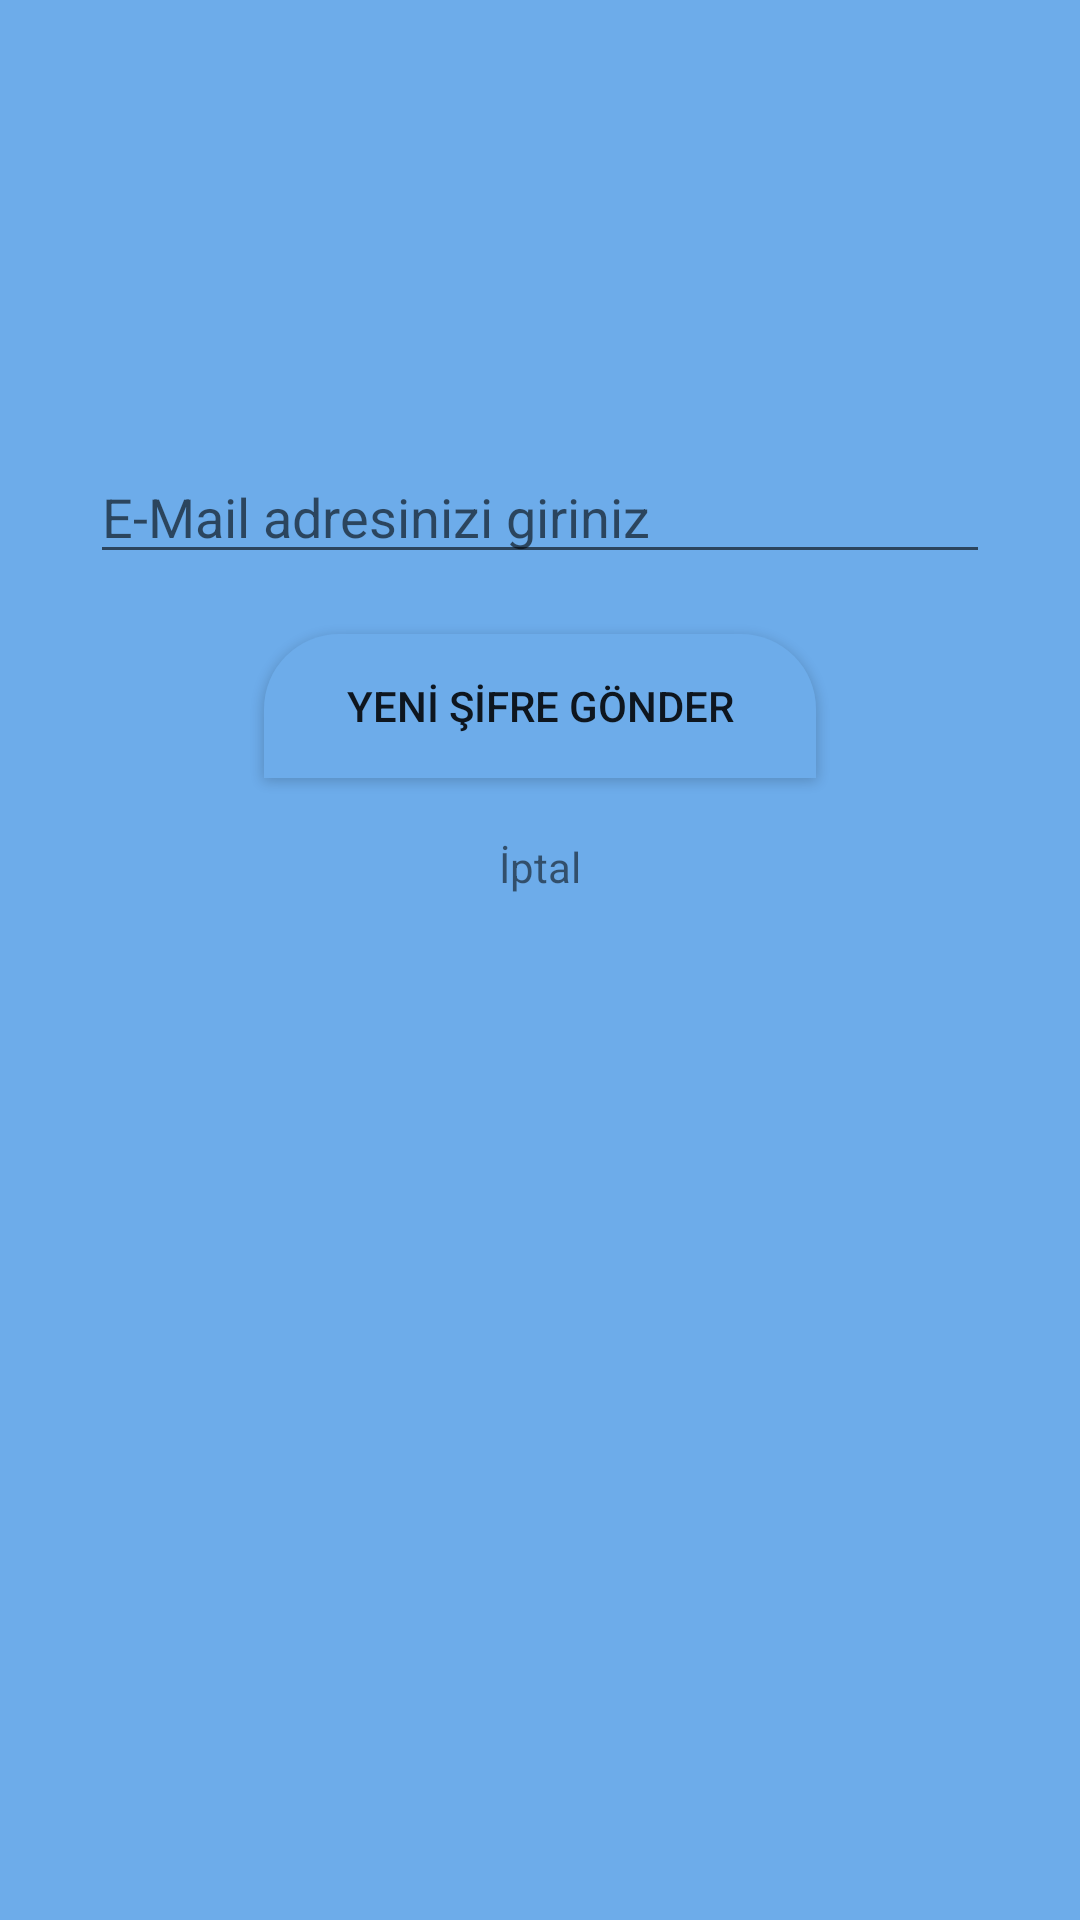

The Android layout XML behind this screen, and the referenced resources:
<!-- AndroidManifest.xml: application theme AppTheme -->
<!-- res/layout/activity_sifremiunuttum.xml -->
<?xml version="1.0" encoding="utf-8"?>
<android.support.constraint.ConstraintLayout xmlns:android="http://schemas.android.com/apk/res/android"
    xmlns:app="http://schemas.android.com/apk/res-auto"
    xmlns:tools="http://schemas.android.com/tools"
    android:layout_width="match_parent"
    android:layout_height="match_parent"
    android:layout_gravity="center"
    android:background="#6dacea"
    tools:context=".SifremiUnuttum">

    <LinearLayout
        android:layout_width="match_parent"
        android:layout_height="wrap_content"
        android:layout_marginTop="150dp"
        android:gravity="center"
        android:orientation="vertical"
        app:layout_constraintTop_toTopOf="parent"
        tools:layout_editor_absoluteX="16dp">

        <EditText
            android:id="@+id/etemail"
            android:layout_width="300dp"
            android:layout_height="wrap_content"
            android:ems="10"
            android:hint="E-Mail adresinizi giriniz"
            android:inputType="textEmailAddress" />

        <Button
            android:id="@+id/btnsifregonder"
            android:layout_width="184dp"
            android:layout_height="wrap_content"
            android:layout_marginTop="20dp"
            android:background="@drawable/butonsecimi"
            android:onClick="btnsifreGonder"
            android:text="YENİ ŞİFRE GÖNDER"
            tools:layout_editor_absoluteX="115dp"
            tools:layout_editor_absoluteY="79dp" />

        <TextView
            android:id="@+id/tviptal"
            android:layout_width="match_parent"
            android:layout_height="wrap_content"
            android:layout_marginBottom="10dp"
            android:layout_marginTop="20dp"
            android:gravity="center"
            android:text="İptal" />
    </LinearLayout>

</android.support.constraint.ConstraintLayout>
<!-- resources referenced by this layout -->
<resources>
  <!-- drawable butonsecimi (drawable) -->
  <?xml version="1.0" encoding="utf-8"?>
  <selector xmlns:android="http://schemas.android.com/apk/res/android">
  
      <item android:drawable="@drawable/butontasarimimain_press"
          android:state_pressed="true"/>
  
      <item android:drawable="@drawable/butontasarimimain"/>
  </selector>
  <style name="AppTheme" parent="Theme.AppCompat.Light.DarkActionBar">
          
          <item name="colorPrimary">@color/colorPrimary</item>
          <item name="colorPrimaryDark">@color/colorPrimaryDark</item>
          <item name="colorAccent">@color/colorAccent</item>
      </style>
  <!-- drawable butontasarimimain_press (drawable) -->
  <?xml version="1.0" encoding="utf-8"?>
  <shape xmlns:android="http://schemas.android.com/apk/res/android" android:shape="rectangle">
  
  
     <corners android:topLeftRadius="25dp"
         android:topRightRadius="25dp"/>
  
      <solid android:color="@android:color/darker_gray"
          />
  </shape>
  <!-- drawable butontasarimimain (drawable) -->
  <?xml version="1.0" encoding="utf-8"?>
  <shape xmlns:android="http://schemas.android.com/apk/res/android" android:shape="rectangle">
  
  
      <corners android:topLeftRadius="25dp"
          android:topRightRadius="25dp"/>
  
      <solid android:color="#6dacea"
          />
  </shape>
  <color name="colorPrimary">#3F51B5</color>
  <color name="colorPrimaryDark">#303F9F</color>
  <color name="colorAccent">#93edbb</color>
</resources>
